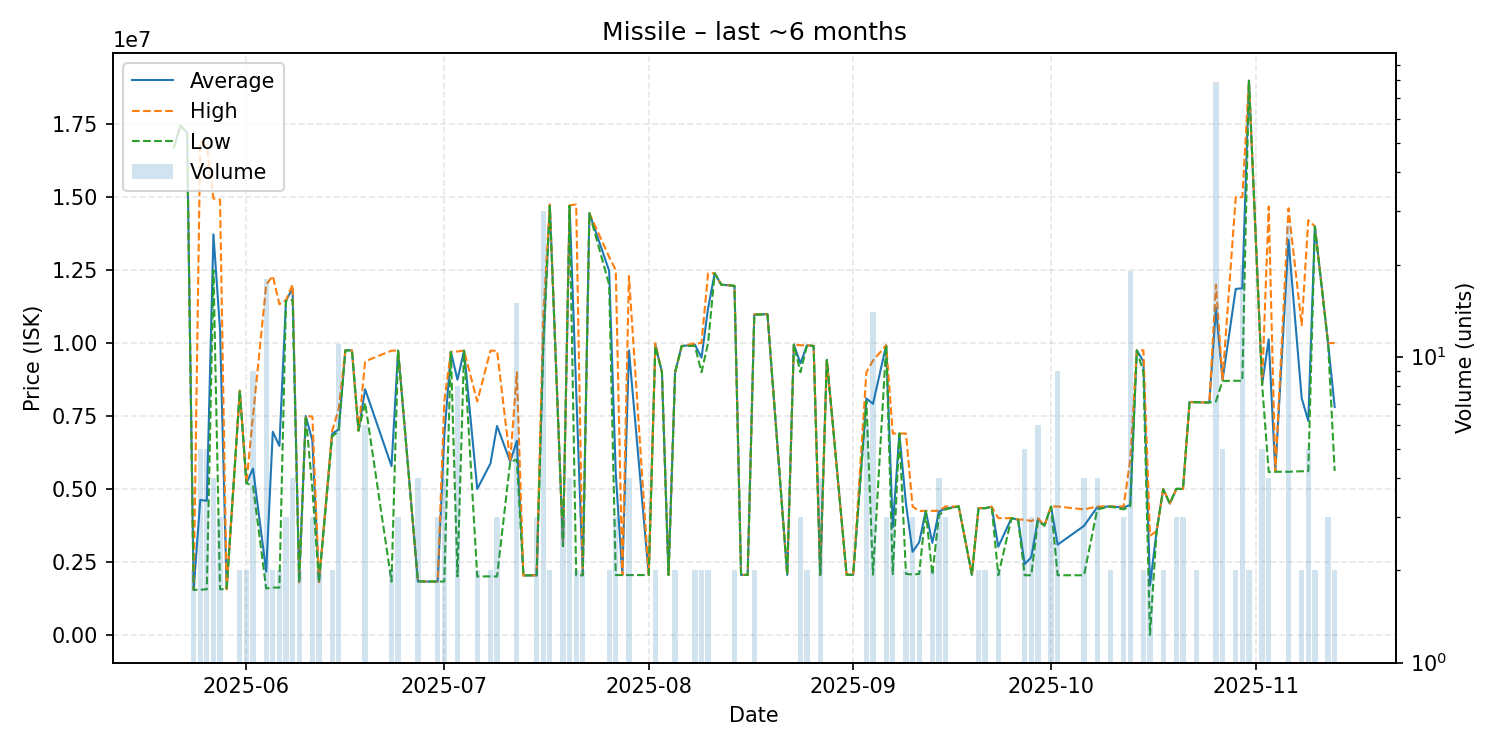

The data file committed next to this chart (first rows):
date, average, highest, lowest, order_count, volume
2025-05-21, 16700000, 16700000, 16700000, 1, 1
2025-05-22, 17450000, 17450000, 17450000, 1, 1
2025-05-23, 17210000, 17210000, 17210000, 1, 1
2025-05-24, 1542500, 1543000, 1542000, 2, 2
2025-05-25, 4622600, 16920000, 1548000, 5, 5
2025-05-26, 4597400, 16740000, 1562000, 4, 5
2025-05-27, 13725000, 14950000, 12500000, 4, 4
2025-05-28, 10464333, 14915000, 1563000, 3, 3
2025-05-29, 1568000, 1568000, 1568000, 1, 1
2025-05-31, 8369500, 8370000, 8369000, 2, 2
2025-06-01, 5200000, 5200000, 5200000, 2, 2
2025-06-02, 5697222, 7500000, 5100000, 4, 9
2025-06-04, 2168333, 12000000, 1590000, 3, 18
2025-06-05, 6960000, 12300000, 1620000, 2, 2
2025-06-06, 6474500, 11330000, 1619000, 2, 2
2025-06-07, 11453333, 11470000, 11445000, 3, 3
2025-06-08, 11870000, 12000000, 11480000, 2, 4
2025-06-09, 1803500, 1804000, 1803000, 2, 2
2025-06-10, 7500000, 7500000, 7500000, 1, 1
2025-06-11, 6656000, 7484000, 5000000, 3, 3
2025-06-12, 1806500, 1808000, 1805000, 2, 2
2025-06-14, 6893000, 6986000, 6800000, 2, 2
2025-06-15, 7041909, 7750000, 6987000, 7, 11
2025-06-16, 9750000, 9750000, 9750000, 1, 1
2025-06-17, 9748000, 9748000, 9748000, 1, 1
2025-06-18, 7000000, 7000000, 7000000, 1, 1
2025-06-19, 8416333, 9374000, 7950000, 5, 6
2025-06-23, 5782500, 9740000, 1825000, 2, 2
2025-06-24, 9742333, 9747000, 9740000, 3, 3
2025-06-27, 1834000, 1834000, 1834000, 2, 4
2025-06-28, 1828000, 1828000, 1828000, 1, 1
2025-06-30, 1827333, 1828000, 1827000, 3, 3
2025-07-01, 6807000, 8000000, 1828000, 4, 4
2025-07-02, 9698000, 9698000, 9698000, 1, 1
2025-07-03, 8745875, 9712000, 2000000, 7, 8
2025-07-04, 9740000, 9740000, 9740000, 1, 1
2025-07-06, 5000500, 8000000, 2001000, 2, 2
2025-07-08, 5872000, 9739000, 2005000, 2, 2
2025-07-09, 7160000, 9739000, 2002000, 3, 3
2025-07-11, 5938000, 5938000, 5938000, 1, 1
2025-07-12, 6649267, 9000000, 6000000, 4, 15
2025-07-13, 2036000, 2036000, 2036000, 1, 1
2025-07-15, 2042333, 2043000, 2042000, 2, 3
2025-07-16, 9938133, 10900000, 9738000, 17, 30
2025-07-17, 14725000, 14750000, 14700000, 2, 2
2025-07-19, 3044333, 3045000, 3044000, 2, 3
2025-07-20, 14710000, 14720000, 14700000, 4, 4
2025-07-21, 8396500, 14750000, 2043000, 2, 2
2025-07-22, 2042500, 2043000, 2042000, 2, 2
2025-07-23, 14450000, 14450000, 14450000, 1, 1
2025-07-26, 12475000, 12950000, 12000000, 2, 2
2025-07-27, 5533333, 12500000, 2050000, 2, 3
2025-07-28, 2048000, 2048000, 2048000, 1, 1
2025-07-29, 9747250, 12300000, 2049000, 4, 4
2025-08-01, 2050000, 2050000, 2050000, 1, 1
2025-08-02, 9943000, 9989000, 9897000, 2, 2
2025-08-03, 9000000, 9000000, 9000000, 1, 1
2025-08-04, 2054000, 2054000, 2054000, 1, 1
2025-08-05, 8999500, 9000000, 8999000, 2, 2
2025-08-06, 9899000, 9899000, 9899000, 1, 1
... 77 more rows
